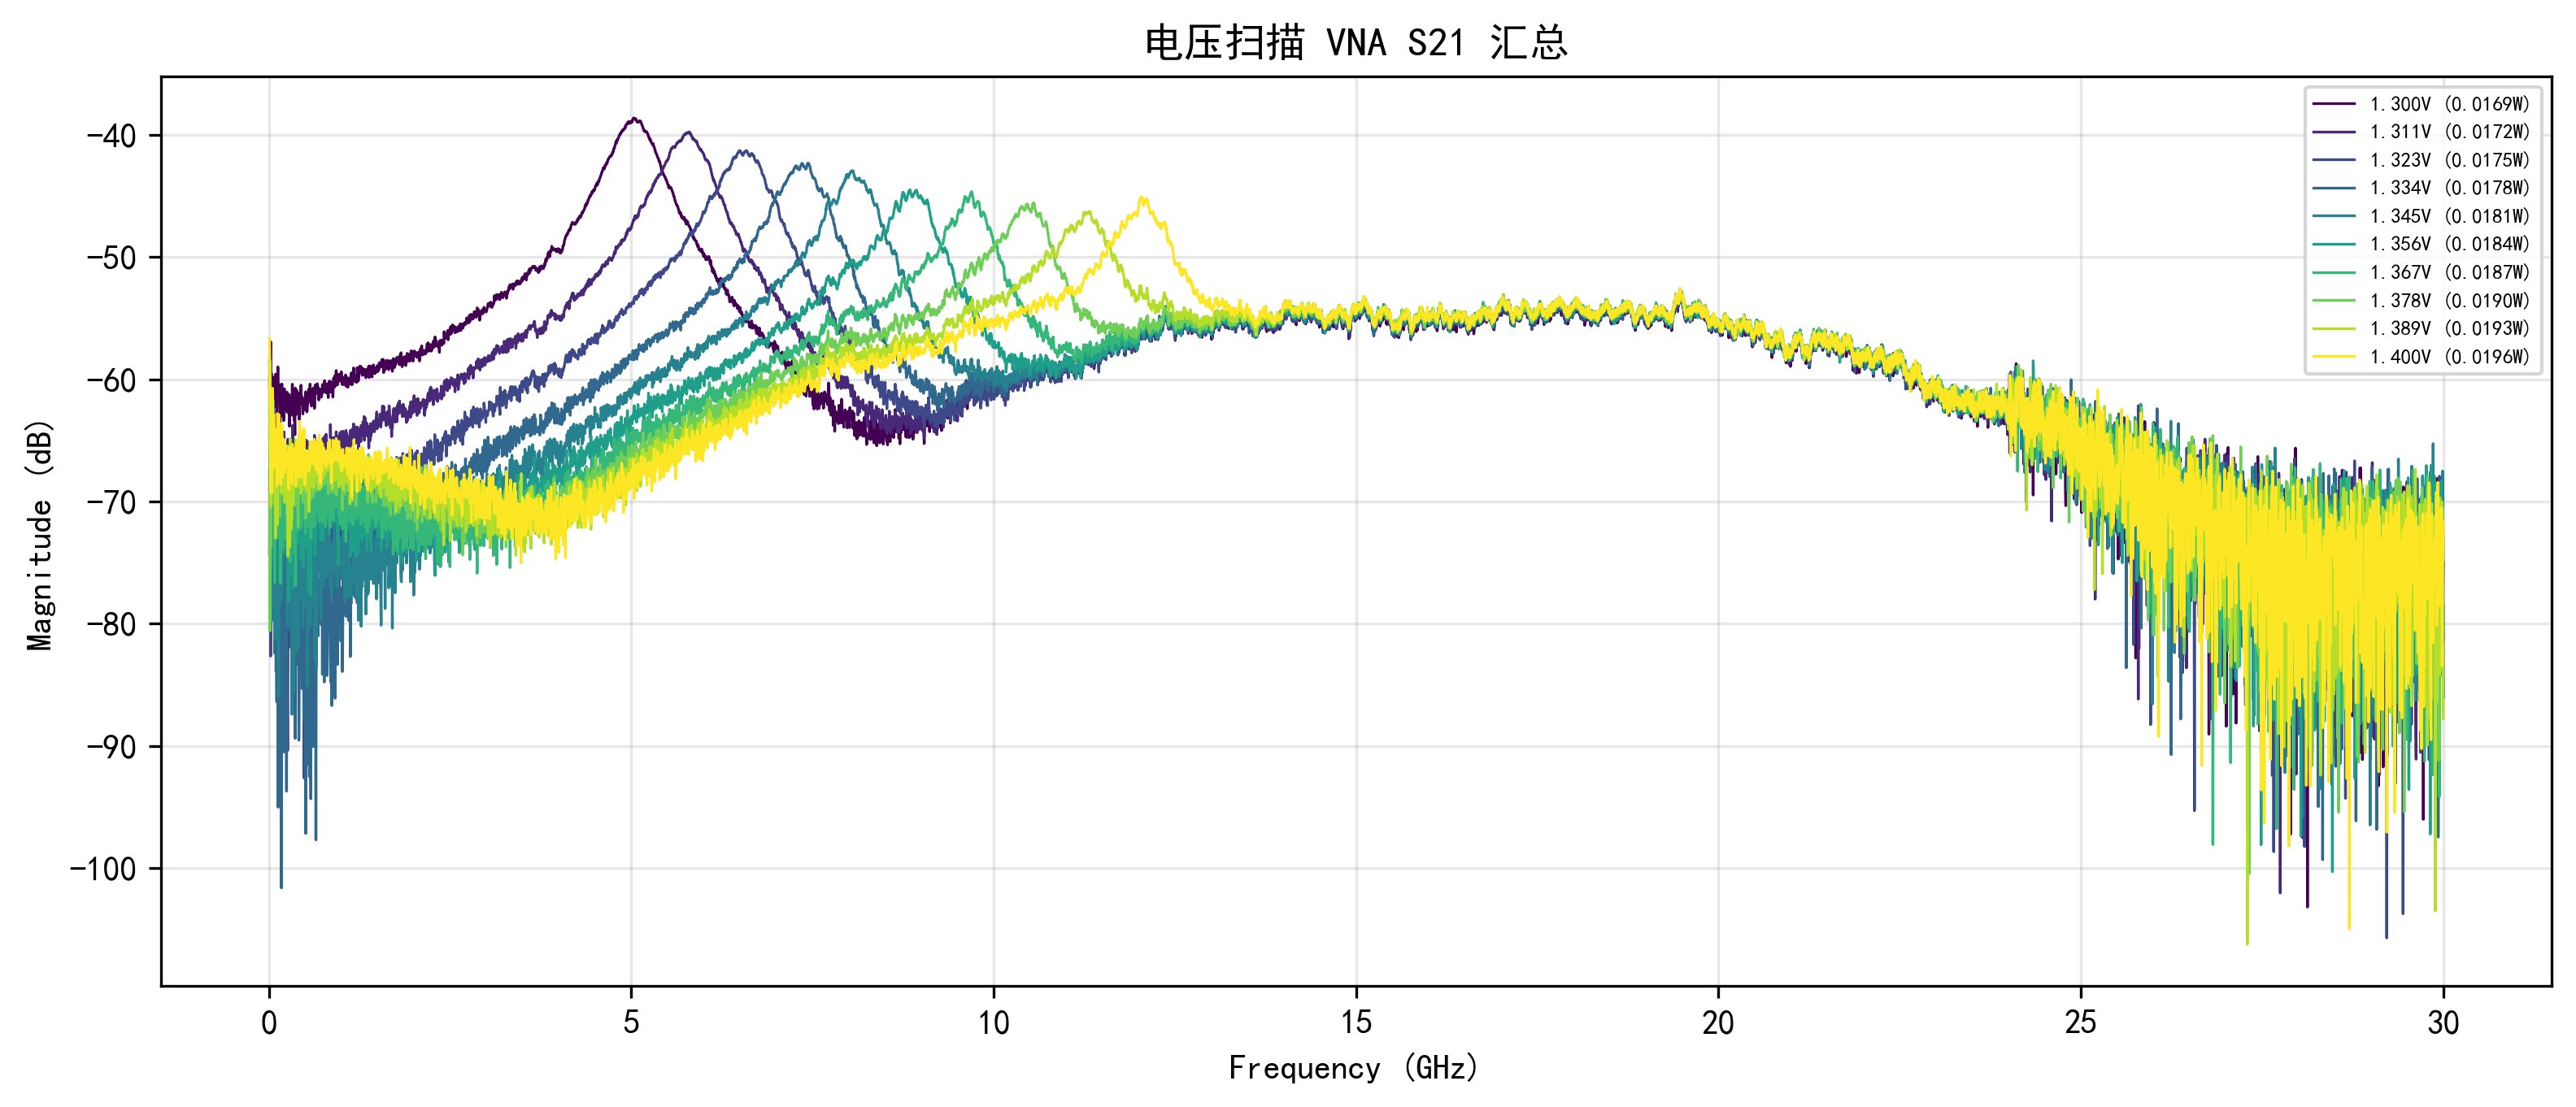

The file beside this chart, header and first rows:
Voltage, Frequency_Hz, Magnitude_dB
1.300, 10000000, -74.38
1.300, 14998333, -59.68
1.300, 19996667, -60.67
1.300, 24995000, -56.93
1.300, 29993333, -64.29
1.300, 34991667, -59.5
1.300, 39990000, -64.28
1.300, 44988333, -61.36
1.300, 49986667, -61.57
1.300, 54985000, -60.58
1.300, 59983333, -60.19
1.300, 64981667, -59.83
1.300, 69980000, -62.23
1.300, 74978333, -59.87
1.300, 79976667, -60.23
1.300, 84975000, -62.22
1.300, 89973333, -62.14
1.300, 94971667, -59.58
1.300, 99970000, -60.04
1.300, 104968333, -61.22
1.300, 109966667, -64.02
1.300, 114965000, -61.71
1.300, 119963333, -60.27
1.300, 124961667, -58.99
1.300, 129960000, -60.31
1.300, 134958333, -60.44
1.300, 139956667, -60.79
1.300, 144955000, -60.54
1.300, 149953333, -60.43
1.300, 154951667, -63.48
1.300, 159950000, -61.88
1.300, 164948333, -63.05
1.300, 169946667, -60.69
1.300, 174945000, -61.86
1.300, 179943333, -60.38
1.300, 184941667, -61.4
1.300, 189940000, -62.05
1.300, 194938333, -61.24
1.300, 199936667, -61.41
1.300, 204935000, -63.39
1.300, 209933333, -61.3
1.300, 214931667, -60.78
1.300, 219930000, -62.54
1.300, 224928333, -61.28
1.300, 229926667, -62.17
1.300, 234925000, -61.98
1.300, 239923333, -61.32
1.300, 244921667, -61.89
1.300, 249920000, -61.05
1.300, 254918333, -62.71
1.300, 259916667, -61.96
1.300, 264915000, -61.32
1.300, 269913333, -61.63
1.300, 274911667, -62.42
1.300, 279910000, -61.24
1.300, 284908333, -63.84
1.300, 289906667, -61.64
1.300, 294905000, -61.49
1.300, 299903333, -61.51
1.300, 304901667, -61.9
... 59,950 more rows
